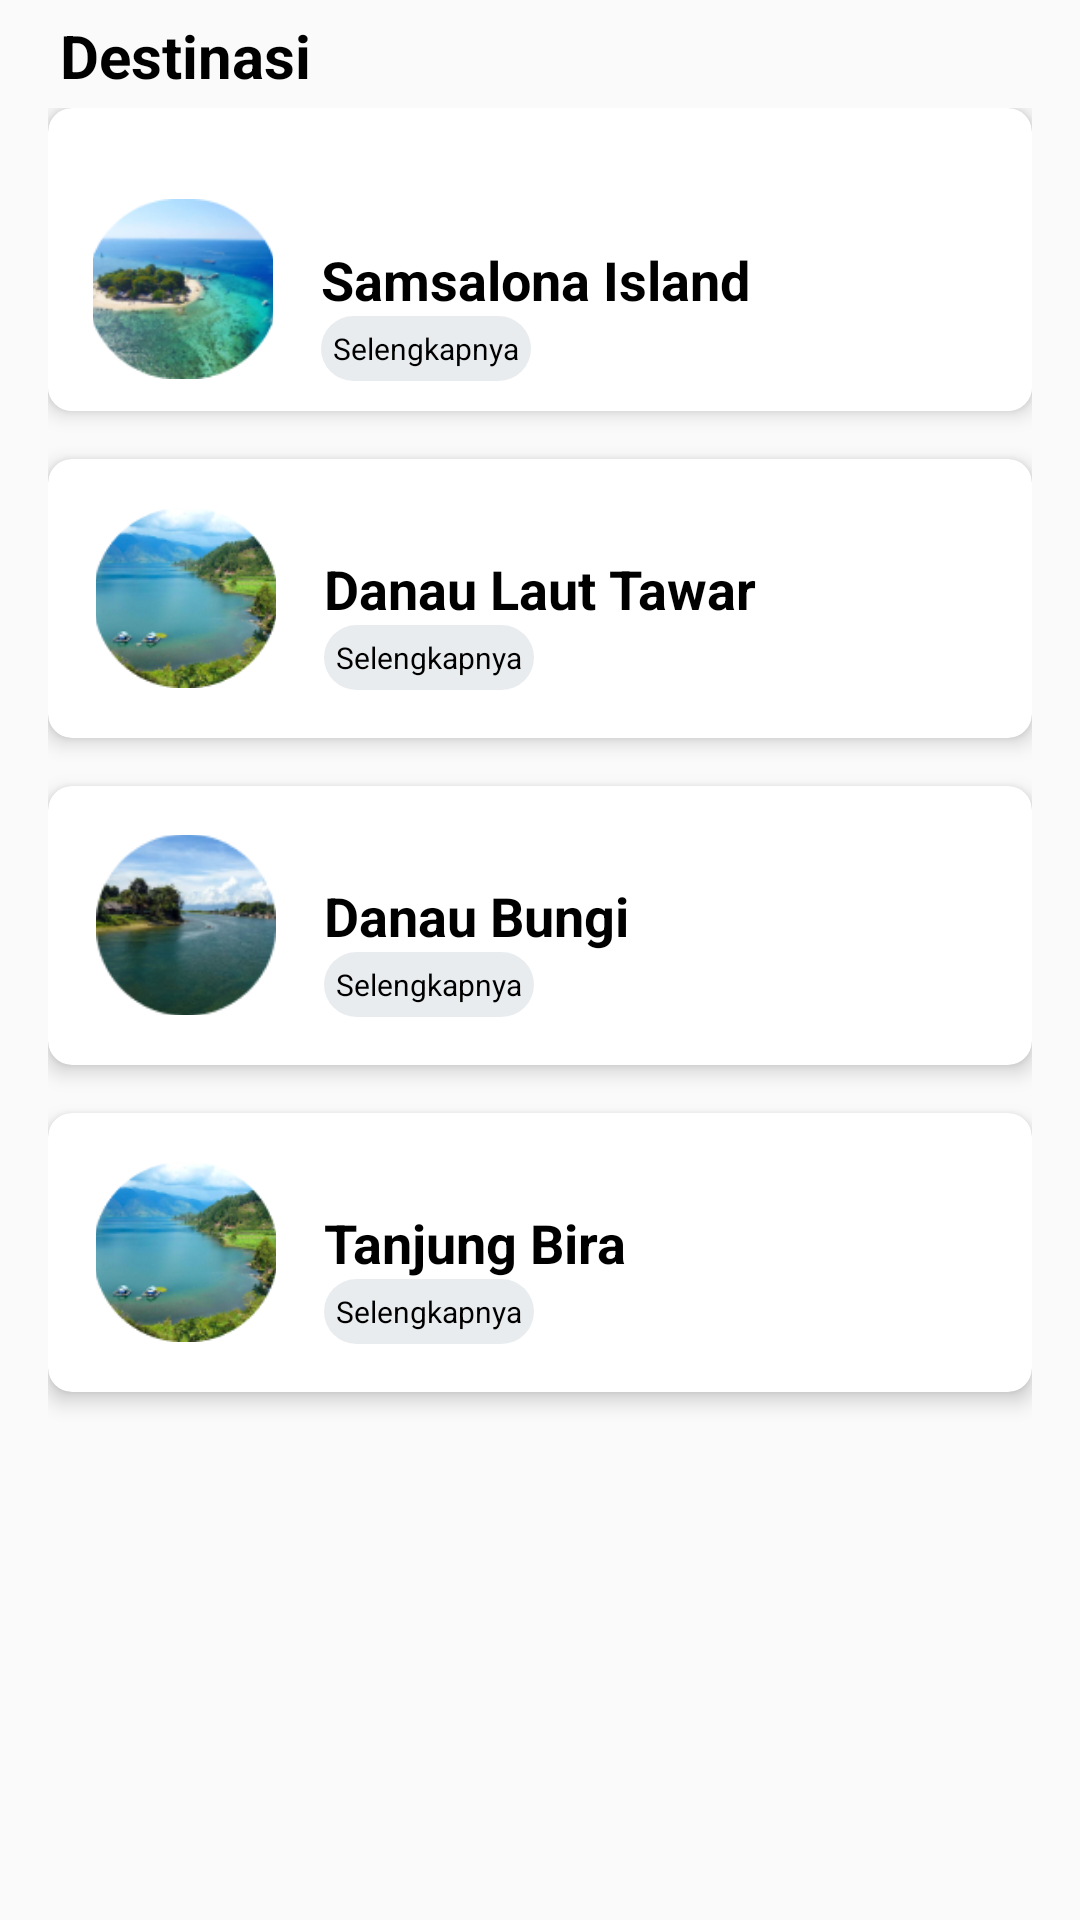

Produce the Android XML layout that renders to this screen, including the resource entries it uses.
<!-- AndroidManifest.xml: application theme Theme.TugasAkhir -->
<!-- res/layout/fragment_dashboard.xml -->
<RelativeLayout xmlns:android="http://schemas.android.com/apk/res/android"
    xmlns:app="http://schemas.android.com/apk/res-auto"
    xmlns:tools="http://schemas.android.com/tools"
    android:layout_width="match_parent"
    android:layout_height="match_parent"
    tools:context=".ui.dashboard.DashboardFragment">
    <TextView
        android:layout_width="wrap_content"
        android:layout_height="wrap_content"
        android:layout_marginLeft="20dp"
        android:text="Destinasi"
        android:textColor="@color/black"
        android:textSize="20sp"
        android:textStyle="bold"
        android:layout_marginTop="5dp"
        />

    <LinearLayout
        android:layout_width="match_parent"
        android:layout_height="wrap_content"
        android:orientation="vertical"
        android:padding="16dp"
        android:layout_marginTop="20dp"
        >

        
        <androidx.cardview.widget.CardView
            android:layout_width="match_parent"
            android:layout_height="wrap_content"
            android:layout_marginBottom="16dp"
            app:cardCornerRadius="8dp"
            app:cardElevation="4dp">

            <LinearLayout
                android:layout_width="match_parent"
                android:layout_height="wrap_content"
                android:orientation="horizontal"
                android:padding="10dp"
                android:background="@color/white"
                android:layout_marginTop="20dp">

                <com.google.android.material.imageview.ShapeableImageView
                    android:id="@+id/imageView"
                    android:layout_width="60dp"
                    android:layout_height="60dp"
                    android:layout_marginLeft="5dp"
                    android:src="@drawable/sml"
                    android:scaleType="centerCrop"
                    android:layout_gravity="center_vertical"
                    />

                <LinearLayout
                    android:layout_width="0dp"
                    android:layout_height="wrap_content"
                    android:layout_weight="1"
                    android:orientation="vertical"
                    android:paddingStart="16dp"
                    android:paddingLeft="16dp">

                    <TextView
                        android:id="@+id/title1"
                        android:layout_width="wrap_content"
                        android:layout_height="wrap_content"
                        android:text="Samsalona Island"
                        android:textSize="18sp"
                        android:textStyle="bold"
                        android:textColor="@android:color/black"
                        android:layout_marginTop="15dp"/>

                    <TextView
                        android:id="@+id/btn_more1"
                        android:layout_width="wrap_content"
                        android:layout_height="wrap_content"
                        android:text="Selengkapnya"
                        android:textSize="10sp"
                        android:textColor="@android:color/black"
                        android:background="@drawable/selengkapnya"
                        android:padding="4dp"
                        android:clickable="true"/>
                </LinearLayout>
            </LinearLayout>
        </androidx.cardview.widget.CardView>

        
        <androidx.cardview.widget.CardView
            android:layout_width="match_parent"
            android:layout_height="wrap_content"
            android:layout_marginBottom="16dp"
            app:cardCornerRadius="8dp"
            app:cardElevation="4dp">

            <LinearLayout
                android:layout_width="match_parent"
                android:layout_height="wrap_content"
                android:orientation="horizontal"
                android:padding="16dp">

                <com.google.android.material.imageview.ShapeableImageView
                    android:id="@+id/imageView2"
                    android:layout_width="60dp"
                    android:layout_height="60dp"
                    android:src="@drawable/danau_laut_t"
                    android:scaleType="centerCrop"
                    android:layout_gravity="center_vertical"/>

                <LinearLayout
                    android:layout_width="0dp"
                    android:layout_height="wrap_content"
                    android:layout_weight="1"
                    android:orientation="vertical"
                    android:paddingStart="16dp"
                    android:paddingLeft="16dp">

                    <TextView
                        android:id="@+id/title2"
                        android:layout_width="wrap_content"
                        android:layout_height="wrap_content"
                        android:text="Danau Laut Tawar"
                        android:textSize="18sp"
                        android:textStyle="bold"
                        android:textColor="@android:color/black"
                        android:layout_marginTop="15dp"/>

                    <TextView
                        android:id="@+id/btn_more2"
                        android:layout_width="wrap_content"
                        android:layout_height="wrap_content"
                        android:text="Selengkapnya"
                        android:textSize="10sp"
                        android:textColor="@android:color/black"
                        android:background="@drawable/selengkapnya"
                        android:padding="4dp"
                        android:clickable="true"/>
                </LinearLayout>
            </LinearLayout>
        </androidx.cardview.widget.CardView>

        
        <androidx.cardview.widget.CardView
            android:layout_width="match_parent"
            android:layout_height="wrap_content"
            android:layout_marginBottom="16dp"
            app:cardCornerRadius="8dp"
            app:cardElevation="4dp">

            <LinearLayout
                android:layout_width="match_parent"
                android:layout_height="wrap_content"
                android:orientation="horizontal"
                android:padding="16dp">

                <com.google.android.material.imageview.ShapeableImageView
                    android:id="@+id/imageView3"
                    android:layout_width="60dp"
                    android:layout_height="60dp"
                    android:src="@drawable/danau_bungi"
                    android:scaleType="centerCrop"
                    android:layout_gravity="center_vertical"/>

                <LinearLayout
                    android:layout_width="0dp"
                    android:layout_height="wrap_content"
                    android:layout_weight="1"
                    android:orientation="vertical"
                    android:paddingStart="16dp"
                    android:paddingLeft="16dp">

                    <TextView
                        android:id="@+id/title3"
                        android:layout_width="wrap_content"
                        android:layout_height="wrap_content"
                        android:text="Danau Bungi"
                        android:textSize="18sp"
                        android:textStyle="bold"
                        android:textColor="@android:color/black"
                        android:layout_marginTop="15dp"/>

                    <TextView
                        android:id="@+id/btn_more3"
                        android:layout_width="wrap_content"
                        android:layout_height="wrap_content"
                        android:text="Selengkapnya"
                        android:textSize="10sp"
                        android:textColor="@android:color/black"
                        android:background="@drawable/selengkapnya"
                        android:padding="4dp"
                        android:clickable="true"/>
                </LinearLayout>
            </LinearLayout>
        </androidx.cardview.widget.CardView>

        
        <androidx.cardview.widget.CardView
            android:layout_width="match_parent"
            android:layout_height="wrap_content"
            android:layout_marginBottom="16dp"
            app:cardCornerRadius="8dp"
            app:cardElevation="4dp">

            <LinearLayout
                android:layout_width="match_parent"
                android:layout_height="wrap_content"
                android:orientation="horizontal"
                android:padding="16dp">

                <com.google.android.material.imageview.ShapeableImageView
                    android:id="@+id/imageView4"
                    android:layout_width="60dp"
                    android:layout_height="60dp"
                    android:src="@drawable/danau_laut_t"
                    android:scaleType="centerCrop"
                    android:layout_gravity="center_vertical"/>

                <LinearLayout
                    android:layout_width="0dp"
                    android:layout_height="wrap_content"
                    android:layout_weight="1"
                    android:orientation="vertical"
                    android:paddingStart="16dp"
                    android:paddingLeft="16dp">

                    <TextView
                        android:id="@+id/title4"
                        android:layout_width="wrap_content"
                        android:layout_height="wrap_content"
                        android:text="Tanjung Bira"
                        android:textSize="18sp"
                        android:textStyle="bold"
                        android:textColor="@android:color/black"
                        android:layout_marginTop="15dp"/>

                    <TextView
                        android:id="@+id/btn_more4"
                        android:layout_width="wrap_content"
                        android:layout_height="wrap_content"
                        android:text="Selengkapnya"
                        android:textSize="10sp"
                        android:textColor="@android:color/black"
                        android:background="@drawable/selengkapnya"
                        android:padding="4dp"
                        android:clickable="true"/>
                </LinearLayout>
            </LinearLayout>
        </androidx.cardview.widget.CardView>
    <TextView
        android:id="@+id/textDashboard"
        android:layout_width="wrap_content"
        android:layout_height="wrap_content"/>
    </LinearLayout>
</RelativeLayout>
<!-- resources referenced by this layout -->
<resources>
  <color name="black">#FF000000</color>
  <color name="white">#FFFFFFFF</color>
  <!-- drawable danau_bungi: png bitmap (drawable, 16209 bytes) -->
  <!-- drawable danau_laut_t: png bitmap (drawable, 22690 bytes) -->
  <!-- drawable selengkapnya (drawable) -->
  <?xml version="1.0" encoding="utf-8"?>
  <shape xmlns:android="http://schemas.android.com/apk/res/android">
      <solid android:color="#DAE6E9EC"/>
      <corners android:radius="200dp"/>
  </shape>
  <!-- drawable sml: png bitmap (drawable, 22061 bytes) -->
  <style name="Theme.TugasAkhir" parent="Base.Theme.TugasAkhir" />
  <style name="Base.Theme.TugasAkhir" parent="Theme.AppCompat.Light.NoActionBar">
          <item name="colorPrimary">#FFFFFF</item>
          <item name="colorPrimaryVariant">#F1F1F1</item>
          <item name="colorOnPrimary">#F1F1F1</item>
          
          <item name="colorSecondary">#F1F1F1</item>
          <item name="colorSecondaryVariant">#F1F1F1</item>
          <item name="colorOnSecondary">#F1F1F1</item>
          
          <item name="android:statusBarColor">?attr/colorPrimaryVariant</item>
      </style>
</resources>
